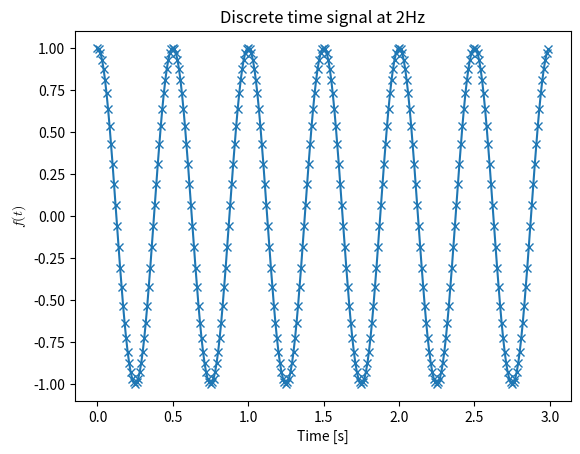
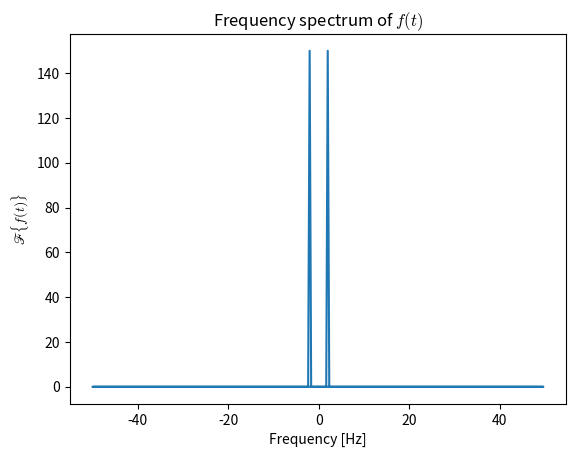

Generate these figures, in order, with matplotlib:
"""
This is a python demo of a 1D Fourier Transform.
"""
import numpy as np
import matplotlib.pyplot as plt

DISPLAY_FIGS = True

# Signal parameters
ampl = 1                    # Signal Amplitude
freq = 2                    # Signal frequency [Hz]
samp_freq = 100             # Sampling frequency [Hz]
samp_period = 1/samp_freq   # Sampling preiod [s]
phase = 0
duration = 3                # Total signal duration [s]

# Create cosine wave
t = np.arange(0,duration,samp_period)
signal = ampl*np.cos(2*np.pi*freq*t + phase)
f_signal = np.fft.fft(signal)
f = np.fft.fftfreq(len(f_signal),samp_period)

# Plot fft
if DISPLAY_FIGS:
    fig1,ax1 = plt.subplots()
    ax1.plot(t,signal,marker='x')
    ax1.set_xlabel("Time [s]")
    ax1.set_ylabel(r"$f(t)$",math_fontfamily='cm')
    ax1.set_title(f"Discrete time signal at {freq}Hz")

    fig2,ax2 = plt.subplots()
    ax2.plot(f,np.abs(f_signal))
    ax2.set_xlabel("Frequency [Hz]")
    ax2.set_ylabel(r"$\scrF\{f(t)\}$",math_fontfamily='cm')
    ax2.set_title(r"Frequency spectrum of $f(t)$",math_fontfamily='cm')

    plt.show()
